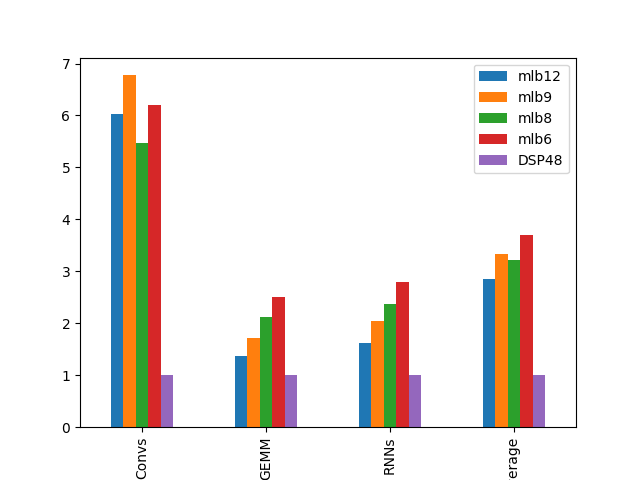

Source data for this figure (header and first rows):
6.036372972056102348e+00, 6.775141714050370467e+00, 5.477350681731387283e+00, 6.208143889065514287e+00, 1.000000000000000000e+00
1.370737612089819590e+00, 1.710861894529901894e+00, 2.130098335144344102e+00, 2.499474711398710358e+00, 1.000000000000000000e+00
1.628482039283351446e+00, 2.041386210685207647e+00, 2.379012544205929114e+00, 2.794212210260840656e+00, 1.000000000000000000e+00
2.859188374580682979e+00, 3.336901698721903564e+00, 3.211081459029913265e+00, 3.701062663267906672e+00, 1.000000000000000000e+00
